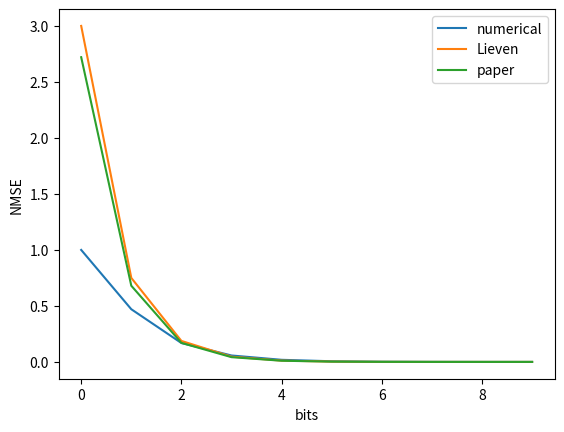

Write Python code to recreate this figure.
import numpy as np
import matplotlib.pyplot as plt

def quantize_uniformly(x, b=2):
    # testing quantization
    L = 2 ** b  # nr of quantization labels
    optimal_steps = np.array([1.62114453e+00, 1.00819096e+00, 5.89546149e-01, 3.36032800e-01,
       1.88313891e-01, 1.04096628e-01, 5.68736647e-02, 3.07633948e-02,
       1.64991206e-02, 8.78548969e-03, 4.64984563e-03, 2.44841165e-03,
       1.28362082e-03, 6.70451805e-04, 3.49059387e-04, 1.86771379e-05])

    optimal_steps_max = np.array([1.596, 0.9957, 0.5860, 0.3352, 0.1881, 1.04096628e-01, 5.68736647e-02, 3.07633948e-02,
       1.64991206e-02, 8.78548969e-03, 4.64984563e-03, 2.44841165e-03,
       1.28362082e-03, 6.70451805e-04, 3.49059387e-04, 1.86771379e-05])
    delta = optimal_steps_max[b-1]  # optimal step size
    i = np.arange(L)
    labels = delta * (i - (L - 1) / 2)  # todo after quantization, multiply with alpha to respect the avg pwr constraint
    i = np.arange(1, L)
    thresholds = delta * (i - (L / 2))  # thresholds

    # Find the indices where each entry of x falls in the thresholds
    indices_re = np.digitize(np.real(x), thresholds, right=False)
    indices_imag = np.digitize(np.imag(x), thresholds, right=False)

    # Map the indices to quantization labels
    quantized_re_values = labels[indices_re]
    quantized_im_values = labels[indices_imag]

    # Use the labels to construct the quantized output
    xquant = quantized_re_values + 1j * quantized_im_values

    test = False
    if test:
        # check pwr constraint
        pwr_x = np.mean(np.linalg.norm(x, ord=2, axis=0)**2)
        pwr_x_quant = np.mean(np.linalg.norm(xquant, ord=2, axis=0)**2)
        print(f'{pwr_x=}')
        print(f'{pwr_x_quant=}')
        # todo adjust power level after quantization, check if they do this on the fly in the paper?

        #todo plot labels and thresholds and labels for check
        for label in labels:
            plt.axhline(y=label, color='r', linestyle='dashed')
        plt.axhline(y=label, color='r', linestyle='dashed', label='quantization labels')

        for threshold in thresholds:
            plt.axhline(y=threshold, color='black', linestyle='dotted')
        plt.axhline(y=threshold, color='black', linestyle='dotted', label='threshold')



        sample_size = 100
        sample_re_values = np.real(x).flatten()[0:sample_size]
        sample_im_values = np.imag(x).flatten()[0:sample_size]
        sample_quantized_re_values = quantized_re_values.flatten()[0:sample_size]
        sample_quantized_im_values = quantized_im_values.flatten()[0:sample_size]

        plt.scatter(np.arange(sample_size), sample_re_values, label='Re part', marker='+')
        plt.scatter(np.arange(sample_size, 2*sample_size), sample_im_values, label='Im part',  marker='+')
        plt.scatter(np.arange(sample_size), sample_quantized_re_values, label='Re part quantized')
        plt.scatter(np.arange(sample_size, 2*sample_size), sample_quantized_im_values, label='Im part quantized')
        plt.legend()
        plt.show()

    return xquant


def uniform_QE(bi):
    V = 3 #assume range of gaussian is 3 sigma
    S = (2*V) / (2**bi)
    msqe_Lieven = S**2 / 12
    return msqe_Lieven

def paper(bi):
    return (np.pi * np.sqrt(3)) / (2) * 2 ** (-2 * bi)

def nmsqe_numerical(b=2):
    nr_samples = 100000
    variance = 1/2
    stdev = np.sqrt(variance)
    x = np.random.normal(0, stdev, nr_samples) + 1j * np.random.normal(0, stdev, nr_samples)
    xq = quantize_uniformly(x, b)

    # compute normalized mean squared quantization error as a check
    NMSQE = np.mean(np.abs(x - xq)**2) / np.mean(np.abs(x)**2)
    msqe = np.mean(np.abs(x - xq)**2)
    print(f'bits: {b} - {NMSQE=} - {msqe=}')
    return NMSQE

if __name__ == '__main__':


    bits = np.arange(10, dtype=float)

    uniform_QE_msqe = np.zeros_like(bits)
    paper_msqe = np.zeros_like(bits)
    numerical_nmsqe = np.zeros_like(bits)
    for i, bit in enumerate(bits):
        uniform_QE_msqe[i] = uniform_QE(bit)
        paper_msqe[i] = paper(bit)
        numerical_nmsqe[i] = nmsqe_numerical(int(bit))

    plt.plot(bits, numerical_nmsqe, label='numerical')
    plt.plot(bits, uniform_QE_msqe, label="Lieven")
    plt.plot(bits, paper_msqe, label="paper")
    plt.xlabel('bits')
    plt.ylabel('NMSE')
    plt.legend()
    plt.show()

    #conclusion, not very accurate for low number of bits, compute it numerically or analytically using the pdf of a Gaussian?
